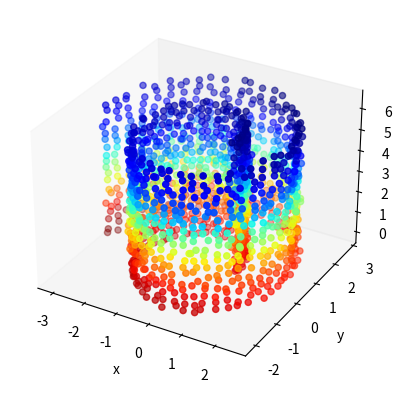
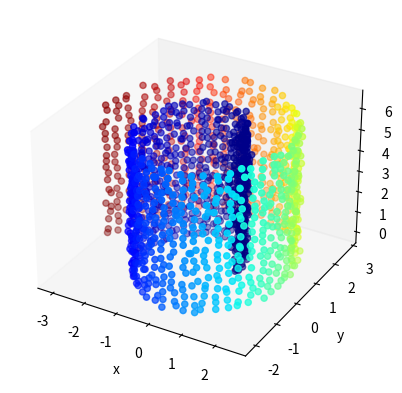
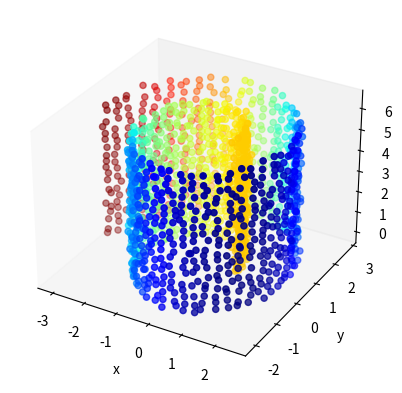
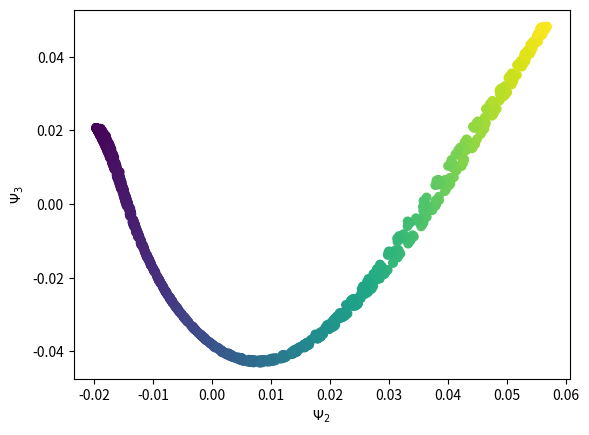
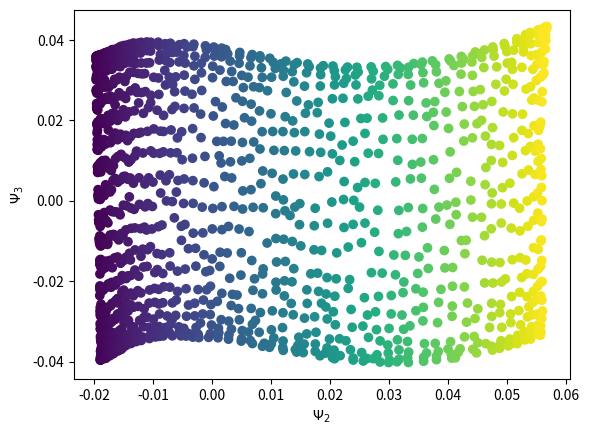

Generate these figures, in order, with matplotlib:
import matplotlib.pyplot as plt
from mpl_toolkits.mplot3d import Axes3D
import numpy as np

def dmaps(data, epsilon):
    """
    m is number of data pts
    n is dimension of each pt
    """
    m = data.shape[1]
    n = data.shape[0]
    A = np.zeros([m, m])
    for i in range(m):
        for j in range(m):
            A[i,j] = np.exp(-np.power(np.linalg.norm(data[:,i] - data[:,j]), 2)/epsilon)
    D = np.identity(m)*np.sum(A, 1)
    W = np.dot(np.linalg.inv(D), A)
    eigvals, eigvects = np.linalg.eig(W)
    # eigvals = np.absolute(eigvals)
    sorted_indices = np.argsort(eigvals)
    eigvals = eigvals[sorted_indices]
    eigvects = eigvects[:,sorted_indices]
    plot_data(data[0,:], data[1,:], data[2,:], eigvects[:,-4], cmap='jet')
    plot_data(data[0,:], data[1,:], data[2,:], eigvects[:,-2], cmap='jet')
    plot_data(data[0,:], data[1,:], data[2,:], eigvects[:,-3], cmap='jet')
    plot_plane(eigvects[:,-2], eigvects[:,-3], eigvects[:,-2])
    plot_plane(eigvects[:,-2], eigvects[:,-4], eigvects[:,-2])

def plot_data(x, y, z, color, **kwargs):
    fig = plt.figure()
    ax = fig.add_subplot(111, projection='3d')
    ax.set_xlabel('x')
    ax.set_ylabel('y')
    ax.set_zlabel('z')
    ax.grid(False)
    ax.scatter(x, y, z, c=color, **kwargs)
    ax.grid(False)
    plt.show()

def plot_plane(x, y, color, **kwargs):
    fig = plt.figure()
    ax = fig.add_subplot(111)
    ax.set_xlabel(r'$\Psi_{2}$')
    ax.set_ylabel(r'$\Psi_{3}$')
    ax.scatter(x, y, c=color, **kwargs)
    plt.show()

if __name__=="__main__":
    var = 0.05
    epsilon = 0.25
    n_thetas = 70
    theta_vals = np.linspace(0, 3*np.pi, n_thetas)
    r_vals = np.linspace(1, 3, n_thetas)
    x_vals = r_vals*np.cos(theta_vals)
    y_vals = r_vals*np.sin(theta_vals)
    n_zvals = 20
    z_vals = np.linspace(0, 2*np.pi, n_zvals)
    # z_rotation_angle = np.pi/4.
    # rotation_matrix = np.array([[np.cos(z_rotation_angle), -np.sin(z_rotation_angle), 0],
#                               [np.sin(z_rotation_angle), np.cos(z_rotation_angle), 0],
#                               [0, 0, 1]])
    data = np.zeros([3, n_zvals*n_thetas])
    for i in range(n_zvals):
        data[0,i*n_thetas:(i+1)*n_thetas] = x_vals + var*np.random.randn(n_thetas)
        data[1,i*n_thetas:(i+1)*n_thetas] = y_vals + var*np.random.randn(n_thetas)
        data[2,i*n_thetas:(i+1)*n_thetas] = z_vals[i] + var*np.random.randn(n_thetas)
    # data = np.dot(np.transpose(rotation_matrix), data)
    dmaps(data, epsilon)
